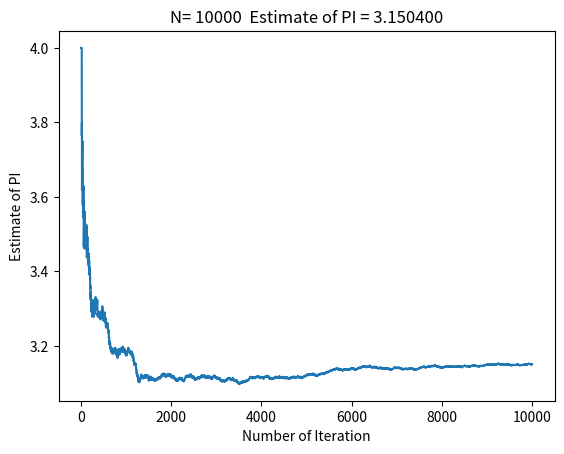

This chart was generated by the following Python code:
#!/usr/local/bin/python3.5
# encoding: utf-8
'''
Created on December 5, 2016
[redacted]
This program is for PI estimation with Monte Carlo simulation

General Idea: we will simulate a square with a circle inscribing it.
The square area = a^2, and the circle area = (pi*x^2)/4. 
Thus the ratio of circle to square is equal to pi/4. 
Therefore, if we can get the ratio, and multiply it by 4, we will have the value of pi.
To get the ratio, certain number of points will be randomly placed inside the geometric object
and see where each point lands. 
As the number of random placements increases, we'll get closer and closer to the ratio.
'''

import numpy 
import matplotlib.pyplot as plt

N_total = 10000 
#The larger this number is, the more accurate the estimation will be 
#However, it will take more time 
N_in_circle = numpy.zeros(N_total)
estimatePI =  numpy.zeros(N_total)

for i in range(N_total):

    a = -1
    b = 1
    X = a + (b-a)*numpy.random.random(1)
    Y = a + (b-a)*numpy.random.random(1)
    
    DistenceN = X**2 + Y**2
    if DistenceN < 1:
        N_in_circle[i] = 1
    else:
        N_in_circle[i] = 0
    
    estimatePI[i] = 4*sum(N_in_circle[:]) / (i+1) # i is from 0 to (N_total-1)
   
plt.figure(1)
plt.plot(estimatePI)
plt.title('N= %d ' ' Estimate of PI = %f' % (N_total,estimatePI[N_total-1]))
plt.ylabel('Estimate of PI')
plt.xlabel('Number of Iteration')
plt.show()    

'''estimatePI = 4*sum(N_in_circle) / N_total
print(estimatePI)'''